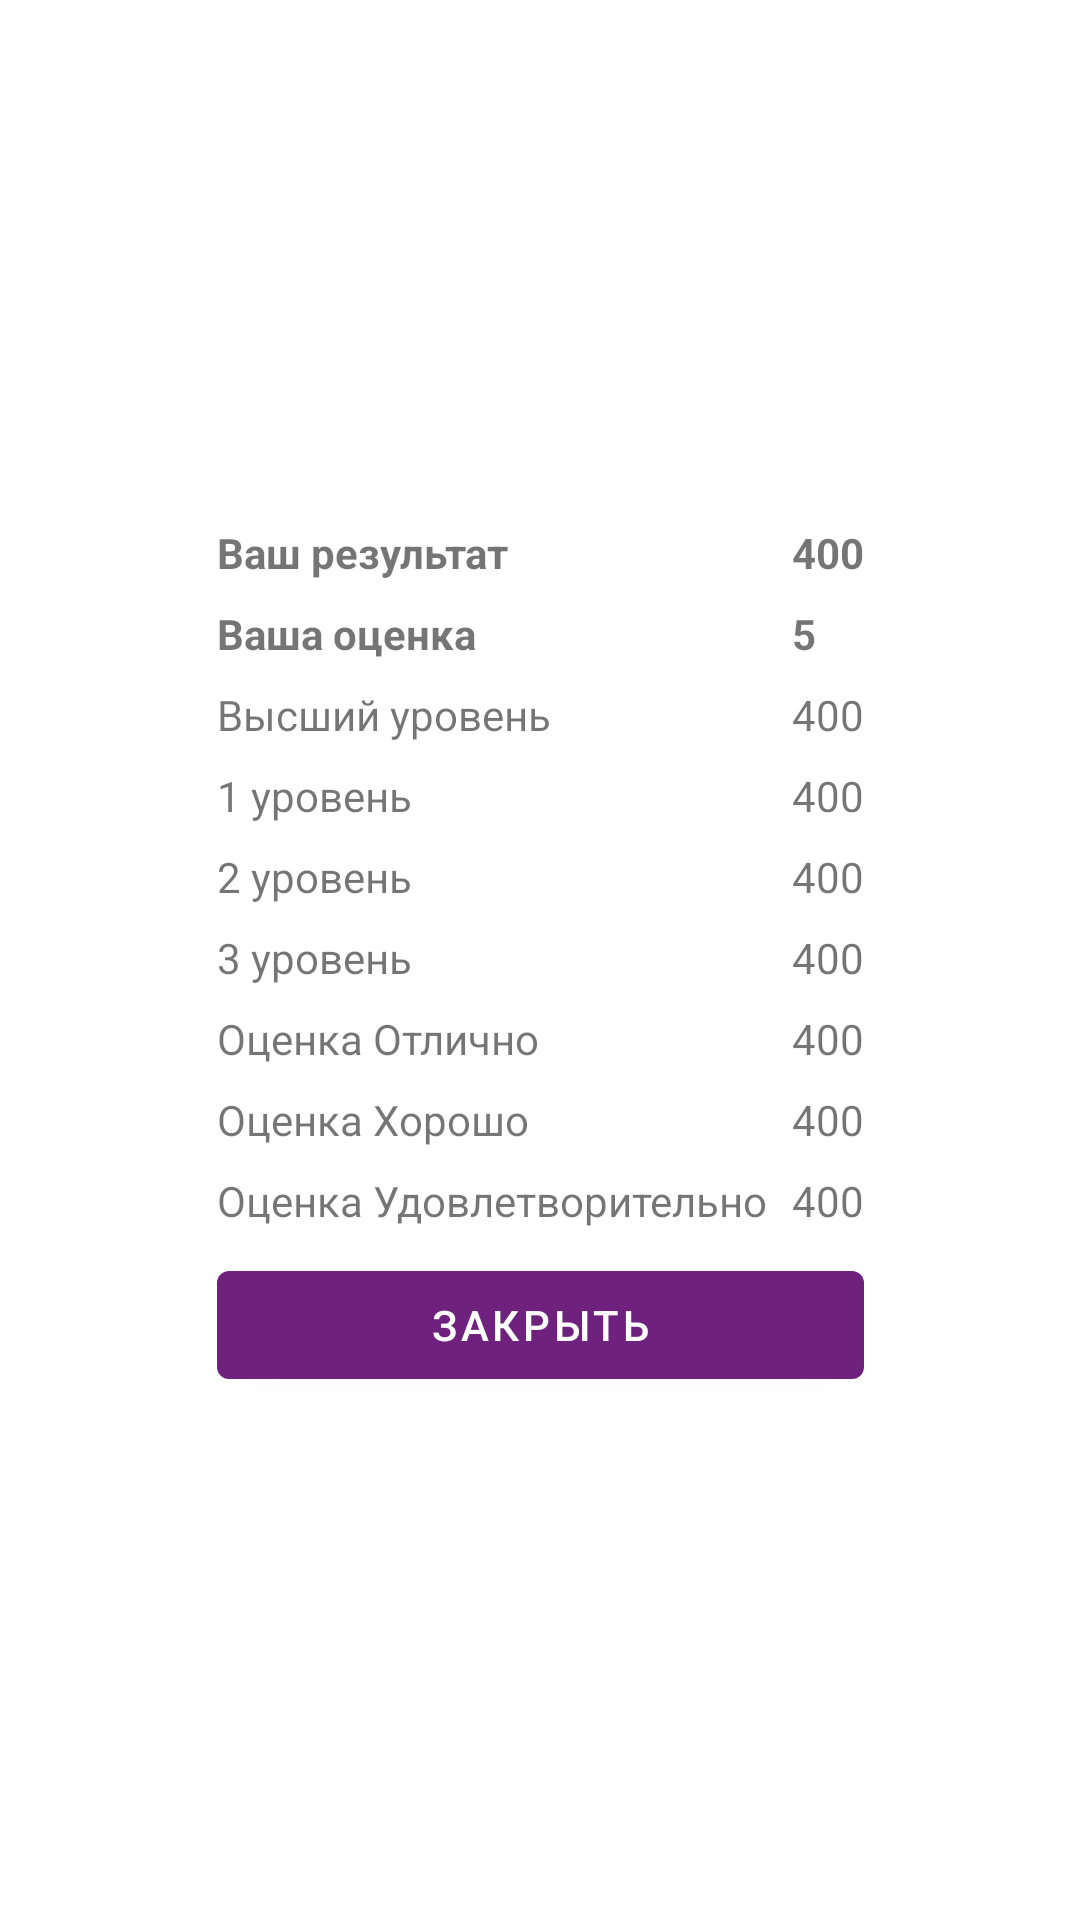

Write the Android layout XML for this screen, with the resource values it uses.
<!-- AndroidManifest.xml: application theme AppTheme -->
<!-- res/layout/dialog_fragment_res.xml -->
<?xml version="1.0" encoding="utf-8"?>
<androidx.constraintlayout.widget.ConstraintLayout xmlns:android="http://schemas.android.com/apk/res/android"
    xmlns:app="http://schemas.android.com/apk/res-auto"
    android:layout_width="match_parent"
    android:layout_height="match_parent">

    <GridLayout
        android:layout_width="wrap_content"
        android:layout_height="wrap_content"
        android:layout_margin="8dp"
        android:columnCount="2"
        app:layout_constraintBottom_toBottomOf="parent"
        app:layout_constraintEnd_toEndOf="parent"
        app:layout_constraintStart_toStartOf="parent"
        app:layout_constraintTop_toTopOf="parent">

        <TextView
            android:id="@+id/textViewTitleResults"
            android:layout_width="wrap_content"
            android:layout_height="wrap_content"
            android:textColor="@color/m_text_color1"
            android:layout_row="0"
            android:layout_column="0"
            android:layout_margin="4dp"
            android:text="@string/your_results"
            android:textStyle="bold" />

        <TextView
            android:id="@+id/textViewResultsPoint"
            android:layout_width="wrap_content"
            android:layout_height="wrap_content"
            android:textColor="@color/m_text_color1"
            android:layout_row="0"
            android:layout_column="1"
            android:layout_margin="4dp"
            android:text="@string/_400"
            android:textStyle="bold" />

        <TextView
            android:id="@+id/textViewTitleMark"
            android:layout_width="wrap_content"
            android:layout_height="wrap_content"
            android:textColor="@color/m_text_color1"
            android:layout_row="1"
            android:layout_column="0"
            android:layout_margin="4dp"
            android:text="@string/your_mark"
            android:textStyle="bold"
            app:layout_constraintEnd_toStartOf="@+id/textViewYourMark"
            app:layout_constraintStart_toStartOf="parent"
            app:layout_constraintTop_toBottomOf="@+id/textViewTitleResults" />

        <TextView
            android:id="@+id/textViewYourMark"
            android:layout_width="wrap_content"
            android:layout_height="wrap_content"
            android:textColor="@color/m_text_color1"
            android:layout_row="1"
            android:layout_column="1"
            android:layout_margin="4dp"
            android:text="@string/_5"
            android:textStyle="bold" />

        <TextView
            android:id="@+id/textViewTitleMaxLvl"
            android:layout_width="wrap_content"
            android:layout_height="wrap_content"
            android:textColor="@color/m_text_color1"
            android:layout_row="2"
            android:layout_column="0"
            android:layout_margin="4dp"
            android:text="@string/max_level" />

        <TextView
            android:id="@+id/textViewMarkMaxLvl"
            android:layout_width="wrap_content"
            android:layout_height="wrap_content"
            android:textColor="@color/m_text_color1"
            android:layout_row="2"
            android:layout_column="1"
            android:layout_margin="4dp"
            android:text="@string/_400" />

        <TextView
            android:id="@+id/textViewTitle1Lvl"
            android:layout_width="wrap_content"
            android:layout_height="wrap_content"
            android:textColor="@color/m_text_color1"
            android:layout_row="3"
            android:layout_column="0"
            android:layout_margin="4dp"
            android:text="@string/level_1" />

        <TextView
            android:id="@+id/textViewMark1Lvl"
            android:layout_width="wrap_content"
            android:layout_height="wrap_content"
            android:layout_row="3"
            android:layout_column="1"
            android:layout_margin="4dp"
            android:textColor="@color/m_text_color1"
            android:text="@string/_400" />

        <TextView
            android:id="@+id/textViewTitle2Lvl"
            android:layout_width="wrap_content"
            android:layout_height="wrap_content"
            android:textColor="@color/m_text_color1"
            android:layout_row="4"
            android:layout_column="0"
            android:layout_margin="4dp"
            android:text="@string/level_2" />

        <TextView
            android:id="@+id/textViewMark2Lvl"
            android:layout_width="wrap_content"
            android:layout_height="wrap_content"
            android:textColor="@color/m_text_color1"
            android:layout_row="4"
            android:layout_column="1"
            android:layout_margin="4dp"
            android:text="@string/_400" />

        <TextView
            android:id="@+id/textViewTitle3Lvl"
            android:layout_width="wrap_content"
            android:layout_height="wrap_content"
            android:textColor="@color/m_text_color1"
            android:layout_row="5"
            android:layout_column="0"
            android:layout_margin="4dp"
            android:text="@string/level_3" />

        <TextView
            android:id="@+id/textViewMark3Lvl"
            android:layout_width="wrap_content"
            android:layout_height="wrap_content"
            android:textColor="@color/m_text_color1"
            android:layout_row="5"
            android:layout_column="1"
            android:layout_margin="4dp"
            android:text="@string/_400" />

        <TextView
            android:id="@+id/textViewTitle5Mark"
            android:layout_width="wrap_content"
            android:layout_height="wrap_content"
            android:textColor="@color/m_text_color1"
            android:layout_row="6"
            android:layout_column="0"
            android:layout_margin="4dp"
            android:text="@string/mark_perfect" />

        <TextView
            android:id="@+id/textViewMark5"
            android:layout_width="wrap_content"
            android:layout_height="wrap_content"
            android:textColor="@color/m_text_color1"
            android:layout_row="6"
            android:layout_column="1"
            android:layout_margin="4dp"
            android:text="@string/_400" />

        <TextView
            android:id="@+id/textViewTitle4Mark"
            android:layout_width="wrap_content"
            android:layout_height="wrap_content"
            android:textColor="@color/m_text_color1"
            android:layout_row="7"
            android:layout_column="0"
            android:layout_margin="4dp"
            android:text="@string/mark_good" />

        <TextView
            android:id="@+id/textViewMark4"
            android:layout_width="wrap_content"
            android:layout_height="wrap_content"
            android:textColor="@color/m_text_color1"
            android:layout_row="7"
            android:layout_column="1"
            android:layout_margin="4dp"
            android:text="@string/_400" />

        <TextView
            android:id="@+id/textViewTitleMark3"
            android:layout_width="wrap_content"
            android:layout_height="wrap_content"
            android:textColor="@color/m_text_color1"
            android:layout_row="8"
            android:layout_column="0"
            android:layout_margin="4dp"
            android:text="@string/mark_normal" />

        <TextView
            android:id="@+id/textViewMark3"
            android:layout_width="wrap_content"
            android:layout_height="wrap_content"
            android:textColor="@color/m_text_color1"
            android:layout_row="8"
            android:layout_column="1"
            android:layout_margin="4dp"
            android:text="@string/_400" />

        <com.google.android.material.button.MaterialButton
            android:id="@+id/buttonCloseDialog"
            android:layout_columnSpan="2"
            android:layout_margin="4dp"
            android:layout_gravity="fill_horizontal"
            android:text="@string/close" />


    </GridLayout>
</androidx.constraintlayout.widget.ConstraintLayout>
<!-- resources referenced by this layout -->
<resources>
  <string name="_400">400</string>
  <string name="_5">5</string>
  <string name="close">Закрыть</string>
  <string name="level_1">1 уровень</string>
  <string name="level_2">2 уровень</string>
  <string name="level_3">3 уровень</string>
  <string name="mark_good">Оценка "Хорошо"</string>
  <string name="mark_normal">Оценка "Удовлетворительно"</string>
  <string name="mark_perfect">Оценка "Отлично"</string>
  <string name="max_level">Высший уровень</string>
  <string name="your_mark">Ваша оценка</string>
  <string name="your_results">Ваш результат</string>
  <style name="AppTheme" parent="Theme.MaterialComponents.Light.NoActionBar">
          
          <item name="colorPrimary">@color/colorPrimary</item>
          <item name="colorPrimaryDark">@color/colorPrimaryDark</item>
          <item name="colorAccent">@color/colorAccent</item>
          <item name="homeAsUpIndicator">@drawable/ic_arrow_back_white_24dp</item>
      </style>
  <color name="colorPrimary">#6E227E</color>
  <color name="colorPrimaryDark">#5A016D</color>
  <color name="colorAccent">#DB0058</color>
</resources>
